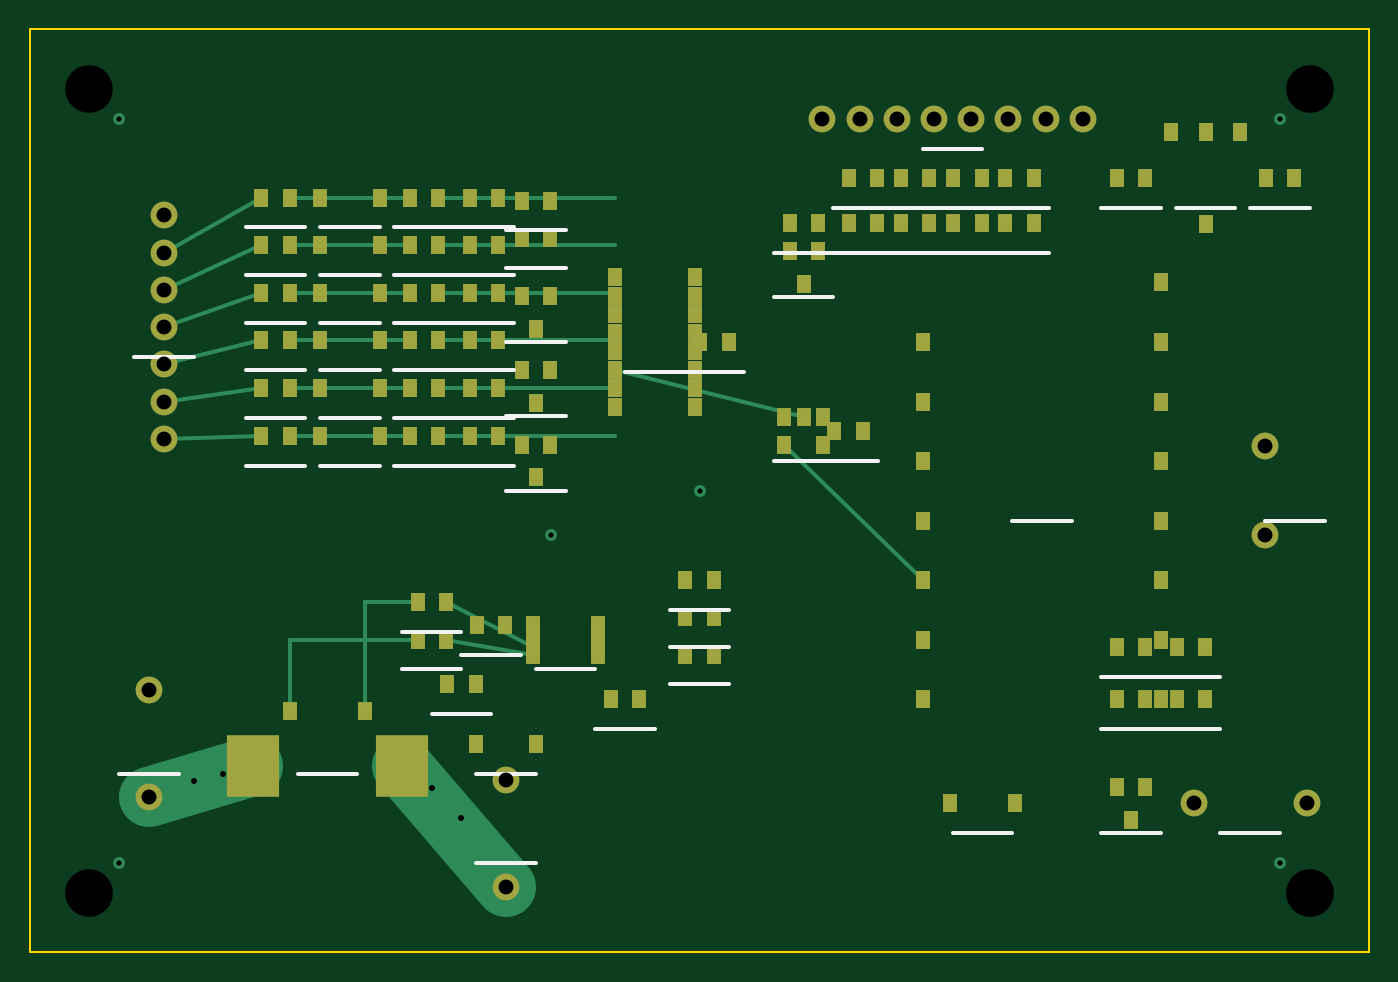
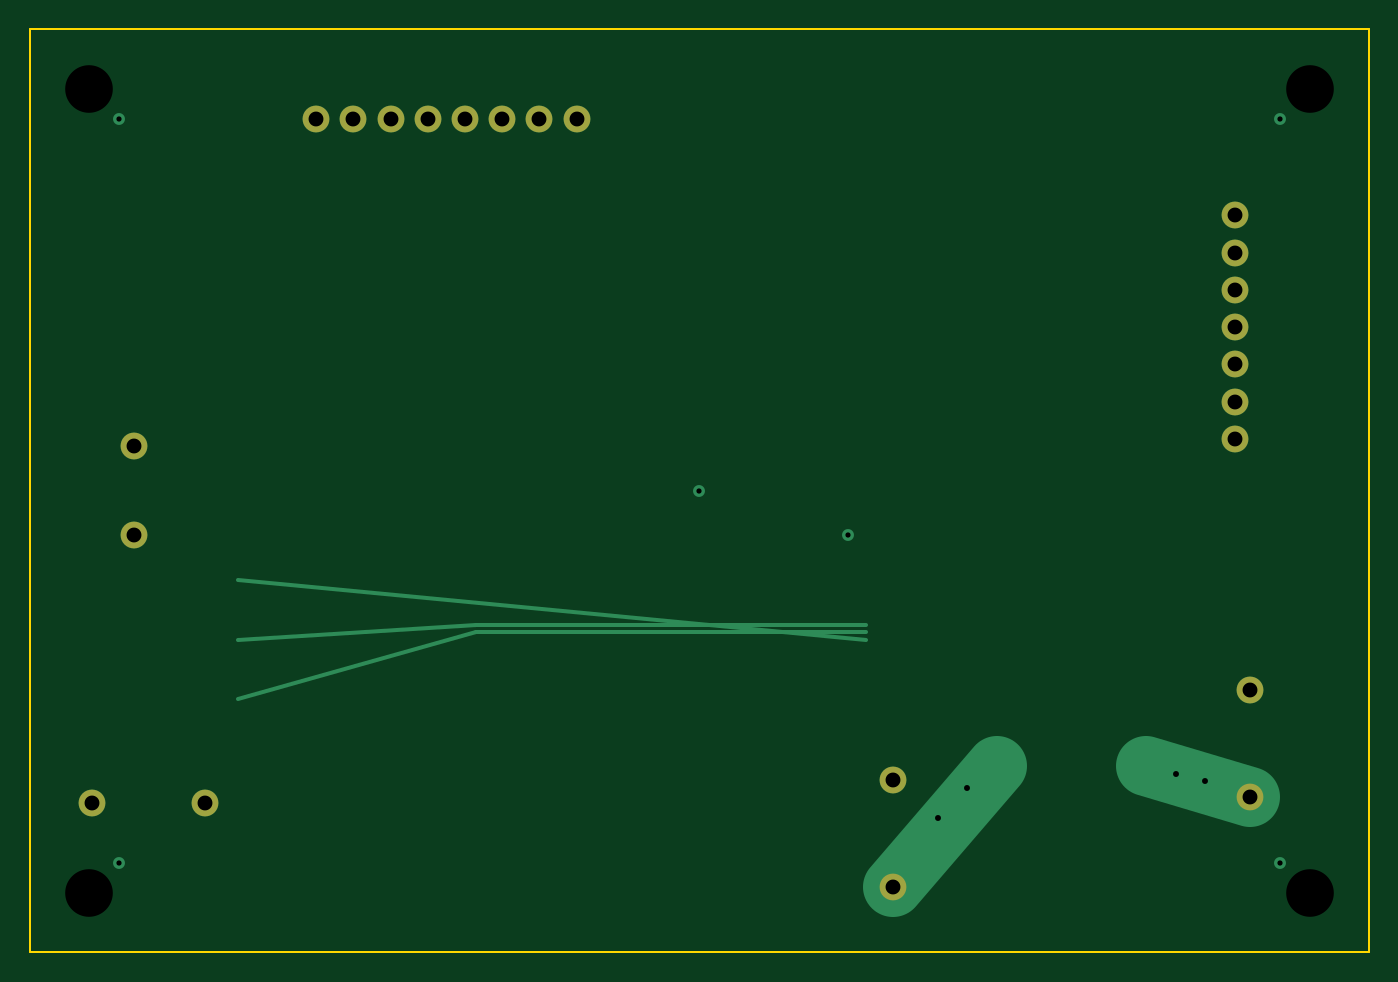
Circuit board: 9 layer files. Board 90.0 x 62.0 mm.
- bottom_copper: cellguard-B_Cu.gbl (1395 bytes)
- bottom_mask: cellguard-B_Mask.gbs (760 bytes)
- bottom_silk: cellguard-B_Silkscreen.gbo (207 bytes)
- outline: cellguard-Edge_Cuts.gm1 (211 bytes)
- top_copper: cellguard-F_Cu.gtl (7451 bytes)
- top_mask: cellguard-F_Mask.gts (5745 bytes)
- paste: cellguard-F_Paste.gtp (5102 bytes)
- top_silk: cellguard-F_Silkscreen.gto (3432 bytes)
- drill: cellguard.drl (640 bytes)

=== bottom_copper: cellguard-B_Cu.gbl ===
G04 CellGuard PCB Gerber - B.Cu*
%FSLAX46Y46*%
%MOMM*%
%LPD*%
%ADD10C,0.250000*%
%ADD11C,4.000000*%
%ADD12R,1.000000X1.200000*%
%ADD13R,3.500000X4.200000*%
%ADD14C,1.800000*%
%ADD15C,0.800000*%
D11*
X08000000Y10400000D02*
X15000000Y12500000D01*
D11*
X25000000Y12500000D02*
X32000000Y04400000D01*
D10*
X33800000Y21500000D02*
X60000000Y21500000D01*
D10*
X60000000Y21500000D02*
X76000000Y17000000D01*
D10*
X33800000Y22000000D02*
X60000000Y22000000D01*
D10*
X60000000Y22000000D02*
X76000000Y21000000D01*
D10*
X33800000Y21000000D02*
X76000000Y25000000D01*
D15*
X11000000Y11500000D03*
D15*
X13000000Y12000000D03*
D15*
X27000000Y11000000D03*
D15*
X29000000Y09000000D03*
D15*
X06000000Y06000000D03*
D15*
X84000000Y06000000D03*
D15*
X06000000Y56000000D03*
D15*
X84000000Y56000000D03*
D15*
X45000000Y31000000D03*
D15*
X35000000Y28000000D03*
D14*
X08000000Y10400000D03*
X08000000Y17600000D03*
D14*
X32000000Y04400000D03*
X32000000Y11600000D03*
D14*
X09000000Y34500000D03*
X09000000Y37000000D03*
X09000000Y39500000D03*
X09000000Y42000000D03*
X09000000Y44500000D03*
X09000000Y47000000D03*
X09000000Y49500000D03*
D14*
X83000000Y28000000D03*
X83000000Y34000000D03*
D14*
X53250000Y56000000D03*
X55750000Y56000000D03*
X58250000Y56000000D03*
X60750000Y56000000D03*
X63250000Y56000000D03*
X65750000Y56000000D03*
X68250000Y56000000D03*
X70750000Y56000000D03*
D14*
X78200000Y10000000D03*
X85800000Y10000000D03*
M02*

=== bottom_mask: cellguard-B_Mask.gbs ===
G04 CellGuard PCB Gerber - B.Mask*
%FSLAX46Y46*%
%MOMM*%
%LPD*%
%ADD10C,0.250000*%
%ADD11C,4.000000*%
%ADD12R,1.000000X1.200000*%
%ADD13R,3.500000X4.200000*%
%ADD14C,1.800000*%
%ADD15C,0.800000*%
D14*
X08000000Y10400000D03*
X08000000Y17600000D03*
D14*
X32000000Y04400000D03*
X32000000Y11600000D03*
D14*
X09000000Y34500000D03*
X09000000Y37000000D03*
X09000000Y39500000D03*
X09000000Y42000000D03*
X09000000Y44500000D03*
X09000000Y47000000D03*
X09000000Y49500000D03*
D14*
X83000000Y28000000D03*
X83000000Y34000000D03*
D14*
X53250000Y56000000D03*
X55750000Y56000000D03*
X58250000Y56000000D03*
X60750000Y56000000D03*
X63250000Y56000000D03*
X65750000Y56000000D03*
X68250000Y56000000D03*
X70750000Y56000000D03*
D14*
X78200000Y10000000D03*
X85800000Y10000000D03*
M02*

=== bottom_silk: cellguard-B_Silkscreen.gbo ===
G04 CellGuard PCB Gerber - B.Silkscreen*
%FSLAX46Y46*%
%MOMM*%
%LPD*%
%ADD10C,0.250000*%
%ADD11C,4.000000*%
%ADD12R,1.000000X1.200000*%
%ADD13R,3.500000X4.200000*%
%ADD14C,1.800000*%
%ADD15C,0.800000*%
M02*

=== outline: cellguard-Edge_Cuts.gm1 ===
G04 CellGuard PCB Gerber - Edge_Cuts*
%FSLAX46Y46*%
%MOMM*%
%LPD*%
%ADD10C,0.150000*%
D10*
X00000000Y00000000D02*
X90000000Y00000000D01*
X90000000Y62000000D01*
X00000000Y62000000D01*
X00000000Y00000000D01*
M02*

=== top_copper: cellguard-F_Cu.gtl (7451 bytes, source omitted) ===
=== top_mask: cellguard-F_Mask.gts ===
G04 CellGuard PCB Gerber - F.Mask*
%FSLAX46Y46*%
%MOMM*%
%LPD*%
%ADD10C,0.250000*%
%ADD11C,4.000000*%
%ADD12R,1.000000X1.200000*%
%ADD13R,3.500000X4.200000*%
%ADD14C,1.800000*%
%ADD15C,0.800000*%
D12*
X60000000Y17000000D03*
D12*
X60000000Y21000000D03*
D12*
X60000000Y25000000D03*
D12*
X60000000Y29000000D03*
D12*
X60000000Y33000000D03*
D12*
X60000000Y37000000D03*
D12*
X60000000Y41000000D03*
D12*
X76000000Y17000000D03*
D12*
X76000000Y21000000D03*
D12*
X76000000Y25000000D03*
D12*
X76000000Y29000000D03*
D12*
X76000000Y33000000D03*
D12*
X76000000Y37000000D03*
D12*
X76000000Y41000000D03*
D12*
X76000000Y45000000D03*
D12*
X76700000Y55100000D03*
D12*
X79000000Y55100000D03*
D12*
X81300000Y55100000D03*
D12*
X79000000Y48900000D03*
D12*
X33800000Y20000000D03*
D12*
X33800000Y20500000D03*
D12*
X33800000Y21000000D03*
D12*
X33800000Y21500000D03*
D12*
X33800000Y22000000D03*
D12*
X38200000Y22000000D03*
D12*
X38200000Y21500000D03*
D12*
X38200000Y21000000D03*
D12*
X38200000Y20500000D03*
D12*
X38200000Y20000000D03*
D12*
X39300000Y36600000D03*
D12*
X39300000Y37900000D03*
D12*
X39300000Y39100000D03*
D12*
X39300000Y40400000D03*
D12*
X39300000Y41600000D03*
D12*
X39300000Y42900000D03*
D12*
X39300000Y44100000D03*
D12*
X39300000Y45400000D03*
D12*
X44700000Y45400000D03*
D12*
X44700000Y44100000D03*
D12*
X44700000Y42900000D03*
D12*
X44700000Y41600000D03*
D12*
X44700000Y40400000D03*
D12*
X44700000Y39100000D03*
D12*
X44700000Y37900000D03*
D12*
X44700000Y36600000D03*
D12*
X50700000Y34050000D03*
D12*
X50700000Y35950000D03*
D12*
X52000000Y35950000D03*
D12*
X53300000Y35950000D03*
D12*
X53300000Y34050000D03*
D12*
X51050000Y47100000D03*
D12*
X52950000Y47100000D03*
D12*
X52000000Y44900000D03*
D13*
X15000000Y12500000D03*
D13*
X25000000Y12500000D03*
D12*
X17500000Y16200000D03*
D12*
X22500000Y16200000D03*
D14*
X08000000Y10400000D03*
D14*
X08000000Y17600000D03*
D14*
X32000000Y04400000D03*
D14*
X32000000Y11600000D03*
D14*
X09000000Y34500000D03*
D14*
X09000000Y37000000D03*
D14*
X09000000Y39500000D03*
D14*
X09000000Y42000000D03*
D14*
X09000000Y44500000D03*
D14*
X09000000Y47000000D03*
D14*
X09000000Y49500000D03*
D14*
X83000000Y28000000D03*
D14*
X83000000Y34000000D03*
D14*
X53250000Y56000000D03*
D14*
X55750000Y56000000D03*
D14*
X58250000Y56000000D03*
D14*
X60750000Y56000000D03*
D14*
X63250000Y56000000D03*
D14*
X65750000Y56000000D03*
D14*
X68250000Y56000000D03*
D14*
X70750000Y56000000D03*
D12*
X61800000Y10000000D03*
D12*
X66200000Y10000000D03*
D12*
X73050000Y11100000D03*
D12*
X74950000Y11100000D03*
D12*
X74000000Y08900000D03*
D14*
X78200000Y10000000D03*
D14*
X85800000Y10000000D03*
D12*
X15550000Y34700000D03*
D12*
X17450000Y34700000D03*
D12*
X19500000Y34700000D03*
D12*
X23500000Y34700000D03*
D12*
X15550000Y37900000D03*
D12*
X17450000Y37900000D03*
D12*
X19500000Y37900000D03*
D12*
X23500000Y37900000D03*
D12*
X15550000Y41100000D03*
D12*
X17450000Y41100000D03*
D12*
X19500000Y41100000D03*
D12*
X23500000Y41100000D03*
D12*
X15550000Y44300000D03*
D12*
X17450000Y44300000D03*
D12*
X19500000Y44300000D03*
D12*
X23500000Y44300000D03*
D12*
X15550000Y47500000D03*
D12*
X17450000Y47500000D03*
D12*
X19500000Y47500000D03*
D12*
X23500000Y47500000D03*
D12*
X15550000Y50700000D03*
D12*
X17450000Y50700000D03*
D12*
X19500000Y50700000D03*
D12*
X23500000Y50700000D03*
D12*
X28050000Y18000000D03*
D12*
X29950000Y18000000D03*
D12*
X30000000Y14000000D03*
D12*
X34000000Y14000000D03*
D12*
X33050000Y34100000D03*
D12*
X34950000Y34100000D03*
D12*
X34000000Y31900000D03*
D12*
X33050000Y39100000D03*
D12*
X34950000Y39100000D03*
D12*
X34000000Y36900000D03*
D12*
X33050000Y44100000D03*
D12*
X34950000Y44100000D03*
D12*
X34000000Y41900000D03*
D12*
X25550000Y34700000D03*
D12*
X27450000Y34700000D03*
D12*
X29550000Y34700000D03*
D12*
X31450000Y34700000D03*
D12*
X25550000Y37900000D03*
D12*
X27450000Y37900000D03*
D12*
X29550000Y37900000D03*
D12*
X31450000Y37900000D03*
D12*
X25550000Y41100000D03*
D12*
X27450000Y41100000D03*
D12*
X29550000Y41100000D03*
D12*
X31450000Y41100000D03*
D12*
X25550000Y44300000D03*
D12*
X27450000Y44300000D03*
D12*
X29550000Y44300000D03*
D12*
X31450000Y44300000D03*
D12*
X25550000Y47500000D03*
D12*
X27450000Y47500000D03*
D12*
X29550000Y47500000D03*
D12*
X31450000Y47500000D03*
D12*
X25550000Y50700000D03*
D12*
X27450000Y50700000D03*
D12*
X29550000Y50700000D03*
D12*
X31450000Y50700000D03*
D12*
X26050000Y21000000D03*
D12*
X27950000Y21000000D03*
D12*
X26050000Y23500000D03*
D12*
X27950000Y23500000D03*
D12*
X44050000Y20000000D03*
D12*
X45950000Y20000000D03*
D12*
X44050000Y22500000D03*
D12*
X45950000Y22500000D03*
D12*
X44050000Y25000000D03*
D12*
X45950000Y25000000D03*
D12*
X55050000Y49000000D03*
D12*
X56950000Y49000000D03*
D12*
X58550000Y49000000D03*
D12*
X60450000Y49000000D03*
D12*
X62050000Y49000000D03*
D12*
X63950000Y49000000D03*
D12*
X65550000Y49000000D03*
D12*
X67450000Y49000000D03*
D12*
X51050000Y49000000D03*
D12*
X52950000Y49000000D03*
D12*
X73050000Y17000000D03*
D12*
X74950000Y17000000D03*
D12*
X77050000Y17000000D03*
D12*
X78950000Y17000000D03*
D12*
X30050000Y22000000D03*
D12*
X31950000Y22000000D03*
D12*
X39050000Y17000000D03*
D12*
X40950000Y17000000D03*
D12*
X73050000Y52000000D03*
D12*
X74950000Y52000000D03*
D12*
X83050000Y52000000D03*
D12*
X84950000Y52000000D03*
D12*
X45050000Y41000000D03*
D12*
X46950000Y41000000D03*
D12*
X54050000Y35000000D03*
D12*
X55950000Y35000000D03*
D12*
X33050000Y48000000D03*
D12*
X34950000Y48000000D03*
D12*
X33050000Y50500000D03*
D12*
X34950000Y50500000D03*
D12*
X55050000Y52000000D03*
D12*
X56950000Y52000000D03*
D12*
X58550000Y52000000D03*
D12*
X60450000Y52000000D03*
D12*
X62050000Y52000000D03*
D12*
X63950000Y52000000D03*
D12*
X65550000Y52000000D03*
D12*
X67450000Y52000000D03*
D12*
X73050000Y20500000D03*
D12*
X74950000Y20500000D03*
D12*
X77050000Y20500000D03*
D12*
X78950000Y20500000D03*
M02*

=== paste: cellguard-F_Paste.gtp ===
G04 CellGuard PCB Gerber - F.Paste*
%FSLAX46Y46*%
%MOMM*%
%LPD*%
%ADD10C,0.250000*%
%ADD11C,4.000000*%
%ADD12R,1.000000X1.200000*%
%ADD13R,3.500000X4.200000*%
%ADD14C,1.800000*%
%ADD15C,0.800000*%
D12*
X60000000Y17000000D03*
D12*
X60000000Y21000000D03*
D12*
X60000000Y25000000D03*
D12*
X60000000Y29000000D03*
D12*
X60000000Y33000000D03*
D12*
X60000000Y37000000D03*
D12*
X60000000Y41000000D03*
D12*
X76000000Y17000000D03*
D12*
X76000000Y21000000D03*
D12*
X76000000Y25000000D03*
D12*
X76000000Y29000000D03*
D12*
X76000000Y33000000D03*
D12*
X76000000Y37000000D03*
D12*
X76000000Y41000000D03*
D12*
X76000000Y45000000D03*
D12*
X76700000Y55100000D03*
D12*
X79000000Y55100000D03*
D12*
X81300000Y55100000D03*
D12*
X79000000Y48900000D03*
D12*
X33800000Y20000000D03*
D12*
X33800000Y20500000D03*
D12*
X33800000Y21000000D03*
D12*
X33800000Y21500000D03*
D12*
X33800000Y22000000D03*
D12*
X38200000Y22000000D03*
D12*
X38200000Y21500000D03*
D12*
X38200000Y21000000D03*
D12*
X38200000Y20500000D03*
D12*
X38200000Y20000000D03*
D12*
X39300000Y36600000D03*
D12*
X39300000Y37900000D03*
D12*
X39300000Y39100000D03*
D12*
X39300000Y40400000D03*
D12*
X39300000Y41600000D03*
D12*
X39300000Y42900000D03*
D12*
X39300000Y44100000D03*
D12*
X39300000Y45400000D03*
D12*
X44700000Y45400000D03*
D12*
X44700000Y44100000D03*
D12*
X44700000Y42900000D03*
D12*
X44700000Y41600000D03*
D12*
X44700000Y40400000D03*
D12*
X44700000Y39100000D03*
D12*
X44700000Y37900000D03*
D12*
X44700000Y36600000D03*
D12*
X50700000Y34050000D03*
D12*
X50700000Y35950000D03*
D12*
X52000000Y35950000D03*
D12*
X53300000Y35950000D03*
D12*
X53300000Y34050000D03*
D12*
X51050000Y47100000D03*
D12*
X52950000Y47100000D03*
D12*
X52000000Y44900000D03*
D13*
X15000000Y12500000D03*
D13*
X25000000Y12500000D03*
D12*
X17500000Y16200000D03*
D12*
X22500000Y16200000D03*
D12*
X61800000Y10000000D03*
D12*
X66200000Y10000000D03*
D12*
X73050000Y11100000D03*
D12*
X74950000Y11100000D03*
D12*
X74000000Y08900000D03*
D12*
X15550000Y34700000D03*
D12*
X17450000Y34700000D03*
D12*
X19500000Y34700000D03*
D12*
X23500000Y34700000D03*
D12*
X15550000Y37900000D03*
D12*
X17450000Y37900000D03*
D12*
X19500000Y37900000D03*
D12*
X23500000Y37900000D03*
D12*
X15550000Y41100000D03*
D12*
X17450000Y41100000D03*
D12*
X19500000Y41100000D03*
D12*
X23500000Y41100000D03*
D12*
X15550000Y44300000D03*
D12*
X17450000Y44300000D03*
D12*
X19500000Y44300000D03*
D12*
X23500000Y44300000D03*
D12*
X15550000Y47500000D03*
D12*
X17450000Y47500000D03*
D12*
X19500000Y47500000D03*
D12*
X23500000Y47500000D03*
D12*
X15550000Y50700000D03*
D12*
X17450000Y50700000D03*
D12*
X19500000Y50700000D03*
D12*
X23500000Y50700000D03*
D12*
X28050000Y18000000D03*
D12*
X29950000Y18000000D03*
D12*
X30000000Y14000000D03*
D12*
X34000000Y14000000D03*
D12*
X33050000Y34100000D03*
D12*
X34950000Y34100000D03*
D12*
X34000000Y31900000D03*
D12*
X33050000Y39100000D03*
D12*
X34950000Y39100000D03*
D12*
X34000000Y36900000D03*
D12*
X33050000Y44100000D03*
D12*
X34950000Y44100000D03*
D12*
X34000000Y41900000D03*
D12*
X25550000Y34700000D03*
D12*
X27450000Y34700000D03*
D12*
X29550000Y34700000D03*
D12*
X31450000Y34700000D03*
D12*
X25550000Y37900000D03*
D12*
X27450000Y37900000D03*
D12*
X29550000Y37900000D03*
D12*
X31450000Y37900000D03*
D12*
X25550000Y41100000D03*
D12*
X27450000Y41100000D03*
D12*
X29550000Y41100000D03*
D12*
X31450000Y41100000D03*
D12*
X25550000Y44300000D03*
D12*
X27450000Y44300000D03*
D12*
X29550000Y44300000D03*
D12*
X31450000Y44300000D03*
D12*
X25550000Y47500000D03*
D12*
X27450000Y47500000D03*
D12*
X29550000Y47500000D03*
D12*
X31450000Y47500000D03*
D12*
X25550000Y50700000D03*
D12*
X27450000Y50700000D03*
D12*
X29550000Y50700000D03*
D12*
X31450000Y50700000D03*
D12*
X26050000Y21000000D03*
D12*
X27950000Y21000000D03*
D12*
X26050000Y23500000D03*
D12*
X27950000Y23500000D03*
D12*
X44050000Y20000000D03*
D12*
X45950000Y20000000D03*
D12*
X44050000Y22500000D03*
D12*
X45950000Y22500000D03*
D12*
X44050000Y25000000D03*
D12*
X45950000Y25000000D03*
D12*
X55050000Y49000000D03*
D12*
X56950000Y49000000D03*
D12*
X58550000Y49000000D03*
D12*
X60450000Y49000000D03*
D12*
X62050000Y49000000D03*
D12*
X63950000Y49000000D03*
D12*
X65550000Y49000000D03*
D12*
X67450000Y49000000D03*
D12*
X51050000Y49000000D03*
D12*
X52950000Y49000000D03*
D12*
X73050000Y17000000D03*
D12*
X74950000Y17000000D03*
D12*
X77050000Y17000000D03*
D12*
X78950000Y17000000D03*
D12*
X30050000Y22000000D03*
D12*
X31950000Y22000000D03*
D12*
X39050000Y17000000D03*
D12*
X40950000Y17000000D03*
D12*
X73050000Y52000000D03*
D12*
X74950000Y52000000D03*
D12*
X83050000Y52000000D03*
D12*
X84950000Y52000000D03*
D12*
X45050000Y41000000D03*
D12*
X46950000Y41000000D03*
D12*
X54050000Y35000000D03*
D12*
X55950000Y35000000D03*
D12*
X33050000Y48000000D03*
D12*
X34950000Y48000000D03*
D12*
X33050000Y50500000D03*
D12*
X34950000Y50500000D03*
D12*
X55050000Y52000000D03*
D12*
X56950000Y52000000D03*
D12*
X58550000Y52000000D03*
D12*
X60450000Y52000000D03*
D12*
X62050000Y52000000D03*
D12*
X63950000Y52000000D03*
D12*
X65550000Y52000000D03*
D12*
X67450000Y52000000D03*
D12*
X73050000Y20500000D03*
D12*
X74950000Y20500000D03*
D12*
X77050000Y20500000D03*
D12*
X78950000Y20500000D03*
M02*

=== top_silk: cellguard-F_Silkscreen.gto ===
G04 CellGuard PCB Gerber - F.Silkscreen*
%FSLAX46Y46*%
%MOMM*%
%LPD*%
%ADD10C,0.250000*%
%ADD11C,4.000000*%
%ADD12R,1.000000X1.200000*%
%ADD13R,3.500000X4.200000*%
%ADD14C,1.800000*%
%ADD15C,0.800000*%
D10*
X66000000Y29000000D02*
X70000000Y29000000D01*
X77000000Y50000000D02*
X81000000Y50000000D01*
X34000000Y19000000D02*
X38000000Y19000000D01*
X40000000Y39000000D02*
X44000000Y39000000D01*
X50000000Y33000000D02*
X54000000Y33000000D01*
X50000000Y44000000D02*
X54000000Y44000000D01*
X18000000Y12000000D02*
X22000000Y12000000D01*
X06000000Y12000000D02*
X10000000Y12000000D01*
X30000000Y06000000D02*
X34000000Y06000000D01*
X07000000Y40000000D02*
X11000000Y40000000D01*
X83000000Y29000000D02*
X87000000Y29000000D01*
X60000000Y54000000D02*
X64000000Y54000000D01*
X62000000Y08000000D02*
X66000000Y08000000D01*
X72000000Y08000000D02*
X76000000Y08000000D01*
X80000000Y08000000D02*
X84000000Y08000000D01*
X14500000Y32700000D02*
X18500000Y32700000D01*
X19500000Y32700000D02*
X23500000Y32700000D01*
X14500000Y35900000D02*
X18500000Y35900000D01*
X19500000Y35900000D02*
X23500000Y35900000D01*
X14500000Y39100000D02*
X18500000Y39100000D01*
X19500000Y39100000D02*
X23500000Y39100000D01*
X14500000Y42300000D02*
X18500000Y42300000D01*
X19500000Y42300000D02*
X23500000Y42300000D01*
X14500000Y45500000D02*
X18500000Y45500000D01*
X19500000Y45500000D02*
X23500000Y45500000D01*
X14500000Y48700000D02*
X18500000Y48700000D01*
X19500000Y48700000D02*
X23500000Y48700000D01*
X27000000Y16000000D02*
X31000000Y16000000D01*
X30000000Y12000000D02*
X34000000Y12000000D01*
X32000000Y31000000D02*
X36000000Y31000000D01*
X32000000Y36000000D02*
X36000000Y36000000D01*
X32000000Y41000000D02*
X36000000Y41000000D01*
X24500000Y32700000D02*
X28500000Y32700000D01*
X28500000Y32700000D02*
X32500000Y32700000D01*
X24500000Y35900000D02*
X28500000Y35900000D01*
X28500000Y35900000D02*
X32500000Y35900000D01*
X24500000Y39100000D02*
X28500000Y39100000D01*
X28500000Y39100000D02*
X32500000Y39100000D01*
X24500000Y42300000D02*
X28500000Y42300000D01*
X28500000Y42300000D02*
X32500000Y42300000D01*
X24500000Y45500000D02*
X28500000Y45500000D01*
X28500000Y45500000D02*
X32500000Y45500000D01*
X24500000Y48700000D02*
X28500000Y48700000D01*
X28500000Y48700000D02*
X32500000Y48700000D01*
X25000000Y19000000D02*
X29000000Y19000000D01*
X25000000Y21500000D02*
X29000000Y21500000D01*
X43000000Y18000000D02*
X47000000Y18000000D01*
X43000000Y20500000D02*
X47000000Y20500000D01*
X43000000Y23000000D02*
X47000000Y23000000D01*
X54000000Y47000000D02*
X58000000Y47000000D01*
X57500000Y47000000D02*
X61500000Y47000000D01*
X61000000Y47000000D02*
X65000000Y47000000D01*
X64500000Y47000000D02*
X68500000Y47000000D01*
X50000000Y47000000D02*
X54000000Y47000000D01*
X72000000Y15000000D02*
X76000000Y15000000D01*
X76000000Y15000000D02*
X80000000Y15000000D01*
X29000000Y20000000D02*
X33000000Y20000000D01*
X38000000Y15000000D02*
X42000000Y15000000D01*
X72000000Y50000000D02*
X76000000Y50000000D01*
X82000000Y50000000D02*
X86000000Y50000000D01*
X44000000Y39000000D02*
X48000000Y39000000D01*
X53000000Y33000000D02*
X57000000Y33000000D01*
X32000000Y46000000D02*
X36000000Y46000000D01*
X32000000Y48500000D02*
X36000000Y48500000D01*
X54000000Y50000000D02*
X58000000Y50000000D01*
X57500000Y50000000D02*
X61500000Y50000000D01*
X61000000Y50000000D02*
X65000000Y50000000D01*
X64500000Y50000000D02*
X68500000Y50000000D01*
X72000000Y18500000D02*
X76000000Y18500000D01*
X76000000Y18500000D02*
X80000000Y18500000D01*
M02*

=== drill: cellguard.drl ===
M48
; CellGuard PCB Excellon Drill File
METRIC,TZ
T1C0.350
T2C0.400
T3C1.000
T4C3.200
%
T1
X6.000Y6.000
X84.000Y6.000
X6.000Y56.000
X84.000Y56.000
X45.000Y31.000
X35.000Y28.000
T2
X11.000Y11.500
X13.000Y12.000
X27.000Y11.000
X29.000Y9.000
T3
X8.000Y10.400
X8.000Y17.600
X32.000Y4.400
X32.000Y11.600
X9.000Y34.500
X9.000Y37.000
X9.000Y39.500
X9.000Y42.000
X9.000Y44.500
X9.000Y47.000
X9.000Y49.500
X83.000Y28.000
X83.000Y34.000
X53.250Y56.000
X55.750Y56.000
X58.250Y56.000
X60.750Y56.000
X63.250Y56.000
X65.750Y56.000
X68.250Y56.000
X70.750Y56.000
X78.200Y10.000
X85.800Y10.000
T4
X4.000Y4.000
X86.000Y4.000
X4.000Y58.000
X86.000Y58.000
M30
